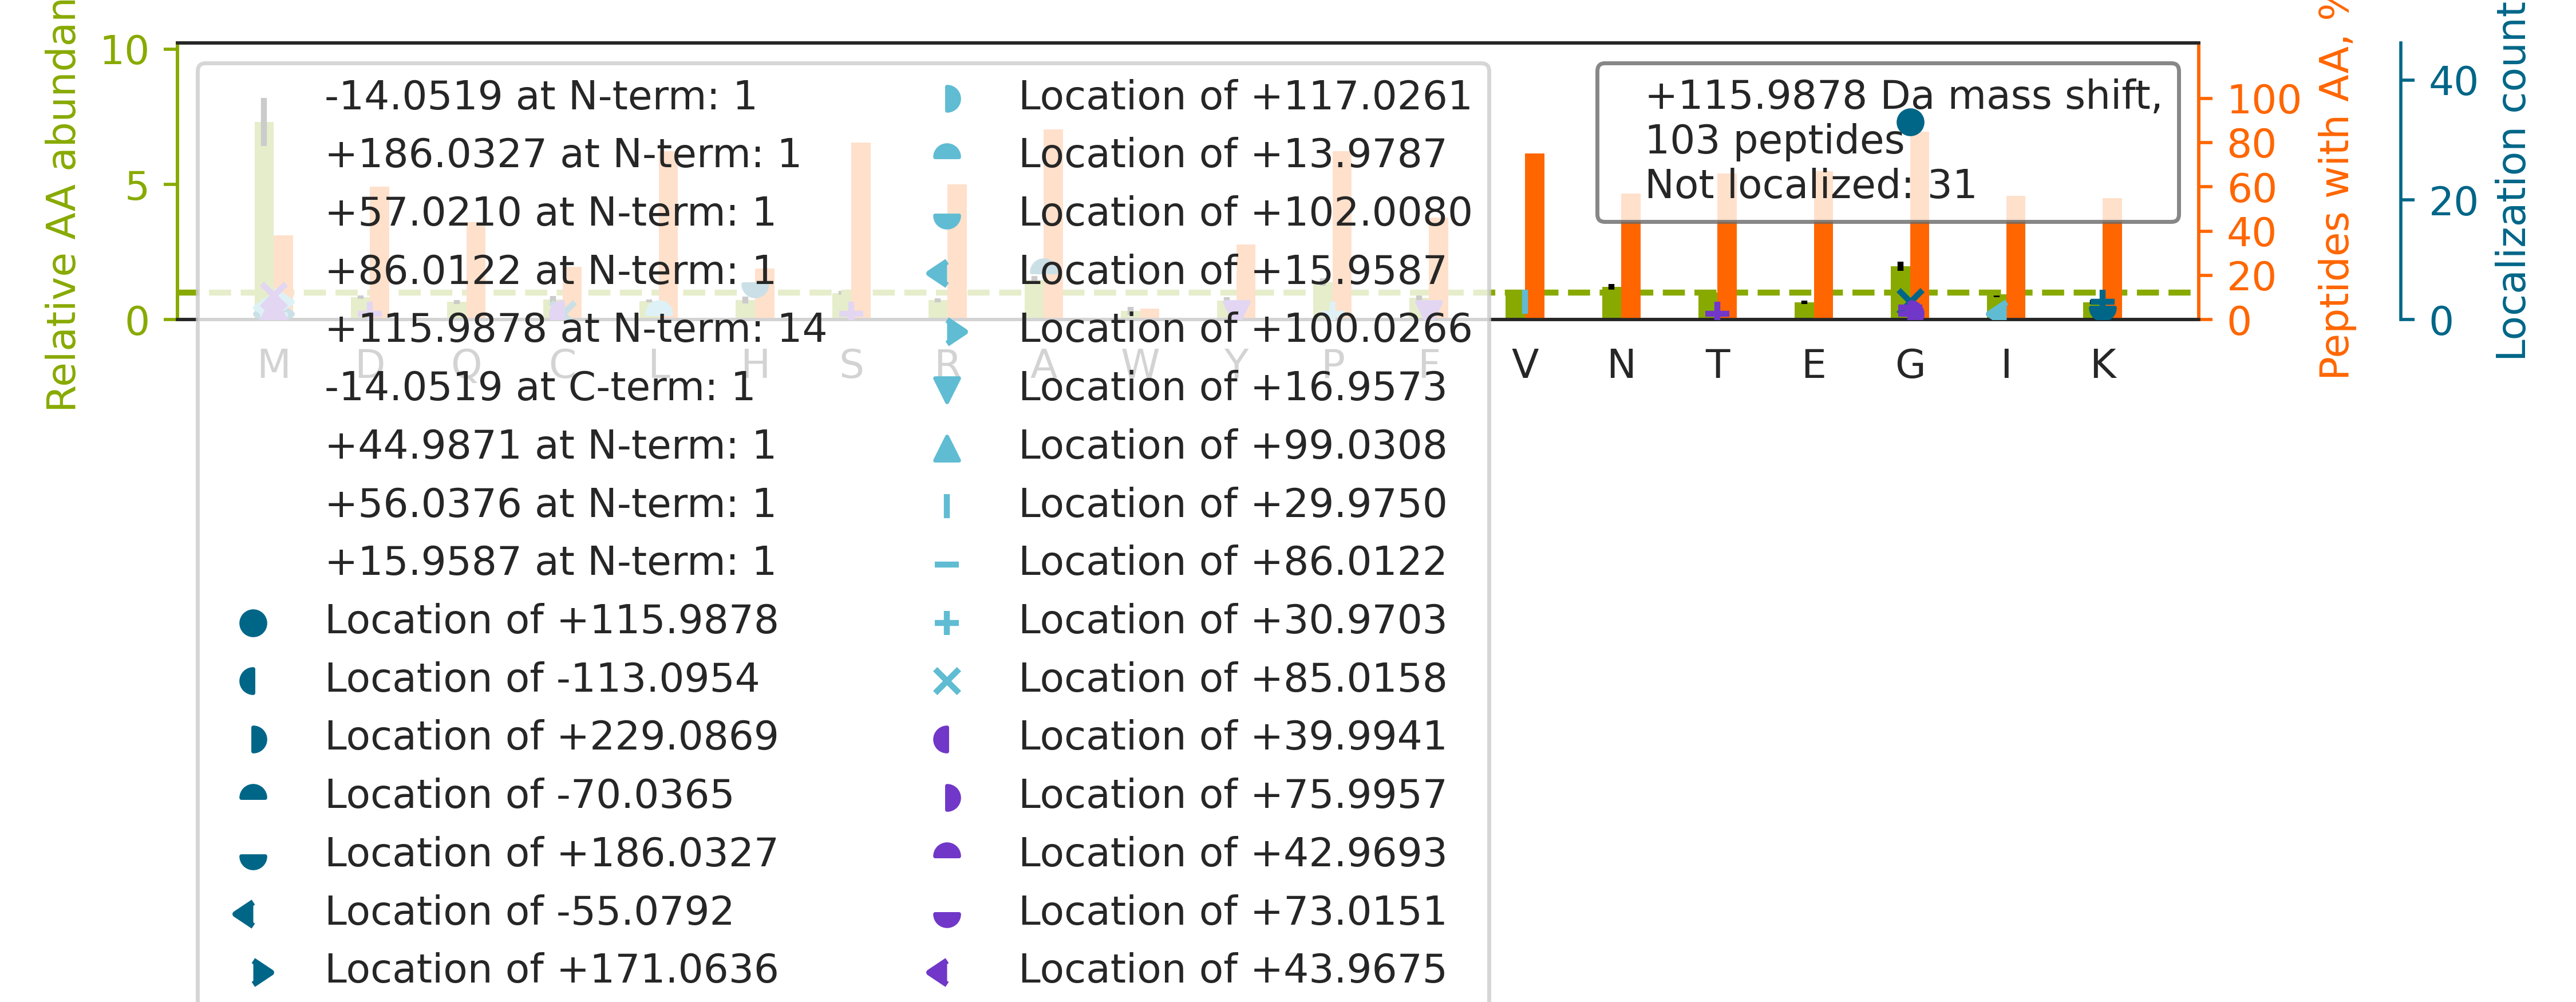

Values plotted in this chart, from the file beside it:
top isoform	localization score	spectrum
K.MSVQPTVSLGGFEITPPVVLR.L		39CPTAC_COprospective_W_VU_20150909_09CO…
R.VTSEVLESNGSSSMASACGGSLALMDSGVPISSAVAGV…		86CPTAC_COprospective_W_VU_20160628_11CO…
R.F[+45]QSSAVM[+71]ALQEASEAYLVGLFEDTNLCA…	0.7809	38CPTAC_COprospective_W_VU_20150904_11CO…
K.NM[+59]DPLND[+57]NVTSLLNASSDKFVADLWK.D	0.523	14CPTAC_COprospective_W_VU_20151030_06CO…
R.SPYTVTVG[+116]QACNPSACR.A	1.0	70CPTAC_COprospective_W_VU_20160421_11CO…
R.NMNCIEMGGNPLENSGFEPGAFDGLK.L		85CPTAC_COprospective_W_VU_20160630_11CO…
R.TTGIVMDSGDGVTHTVPIYEGYALPHAILR.L		59CPTAC_COprospective_W_VU_20160308_13CO…
R.M[+56]RPGAYSTGYGGYEEYSG[+60]LSDGYGFTTD…	0.007496	57CPTAC_COprospective_W_VU_20160317_15CO…
K.M[+86]V[+30]PVSVQQSLAAYNQR.K	0.9019	90CPTAC_COprospective_W_VU_20160728_11CO…
R.TTGIVM[+116]DSGDGVTHIVPIYEGYALPHAILR.L	0.6107	25CPTAC_COprospective_W_VU_20160726_05CO…
R.RGEDLFMCMDIQLVEALCGFQKPISTLDNR.T		22CPTAC_COprospective_W_VU_20150202_05CO…
R.SSTSPTTNVLLSPLSVATALSALSLGAEQR.T		28CPTAC_COprospective_W_VU_20150810_05CO…
K.S[+57]PIM[+59]ADFSSQIRSNPELAALFESIQK.D	0.5248	38CPTAC_COprospective_W_VU_20150904_11CO…
K.VSDLTQAANKNNDALR.Q		58CPTAC_COprospective_W_VU_20160318_11CO…
K.SG[+116]TASVVCLLNNFYPR.E	1.0	71CPTAC_COprospective_W_VU_20160414_14CO…
R.G[+116]PLPAAPPVAPER.Q	1.0	37CPTAC_COprospective_W_VU_20150904_16CO…
R.SYELPDG[+116]QVITIGNER.F	1.0	70CPTAC_COprospective_W_VU_20160421_11CO…
R.ADA[-70]PEEEDH[+186]VLVLR.K	0.8764	45CPTAC_COprospective_W_VU_20151202_05CO…
R.NVIATETSYV[+30]TGSTM[+86]PPTTVILGPSQPQ…	0.02166	38CPTAC_COprospective_W_VU_20150904_11CO…
R.SG[+116]PFGQIFRPDNFVFGQSGAGNNWAK.G	0.9982	67CPTAC_COprospective_W_VU_20160324_16CO…
R.SQPGSTPLHGQPLVVLQGNNIILEHHVAQEPSPGQPST…		12CPTAC_COprospective_W_VU_20151016_05CO…
R.GAPGAVGAPGPAGATGDRGEAGAAGPAGPAGPR.G		78CPTAC_COprospective_W_VU_20160915_11CO…
K.G[+116]VDEVTIVNILTNR.S	1.0	36CPTAC_COprospective_W_VU_20150824_11CO…
R.SNG[+57]LGPVM[+59]SGNTAYPVISCPPLTPDWGV…	0.01119	40CPTAC_COprospective_W_VU_20150909_05CO…
R.G[+116]AGTGGLGLAVEGPSEAK.M	0.9214	25CPTAC_COprospective_W_VU_20160726_05CO…
K.TH[+186]TCPPCPA[-70]PELLGGPSVFLFPPKPK.…	0.9557	68CPTAC_COprospective_W_VU_20160406_14CO…
R.APISNPGMSEAGNFGGNSFMPANGLTVAQNQVLNLIK.…		87CPTAC_COprospective_W_VU_20160701_09CO…
K.VGSSGDIALHINPR.M		65CPTAC_COprospective_W_VU_20160322_05CO…
R.FSMLVAAIQSAGLTETLNR.E		78CPTAC_COprospective_W_VU_20160915_11CO…
R.G[+116]PAGPSGPAGK.D	0.9976	93CPTAC_COprospective_W_VU_20160729_11CO…
-.M[+16]M[+100]CGAPSATQPATAETQHIADQVR.S	0.8462	25CPTAC_COprospective_W_VU_20160726_05CO…
K.MDLTVNGEQLDLDPGQTLIYYVDEK.A		81CPTAC_COprospective_W_VU_20160915_11CO…
R.G[+116]PAGPSGPAGKDGR.T	1	49CPTAC_COprospective_W_VU_20151222_11CO…
K.HGNRGETGPSGPVGPAGAVGPR.G		78CPTAC_COprospective_W_VU_20160915_11CO…
R.GLTGPIGPPGPAGAPGDKGESGPSGPAGPTGAR.G		84CPTAC_COprospective_W_VU_20160916_05CO…
K.G[+116]TVPDDAVEALADSLGKK.E	1	82CPTAC_COprospective_W_VU_20160520_11CO…
R.ANPDPNTCLG[+116]VFGLSLYTTER.D	0.9969	84CPTAC_COprospective_W_VU_20160916_05CO…
R.HIADLAGNSEVILPVPAFNVINGGSHAGNK.L		28CPTAC_COprospective_W_VU_20150810_05CO…
R.G[+116]PVGPSGPPGK.D	0.997	52CPTAC_COprospective_W_VU_20160223_11CO…
R.LQDAFSAIG[+116]QNADLDLPQIAVVGGQSAGK.S	0.9864	85CPTAC_COprospective_W_VU_20160630_11CO…
K.SGNFGGSRNMGGPYGGGNYGPGGSGGSGGYGGR.S		61CPTAC_COprospective_W_VU_20160707_11CO…
R.DDLFNTNAT[+57]IVATLTAACAQHCPEAM[+59]IC…	0.8596	33CPTAC_COprospective_W_VU_20150818_11CO…
R.KPLLESG[+116]TLGTK.G	0.9868	68CPTAC_COprospective_W_VU_20160406_14CO…
K.LCYVALDFEQEMATAASSSSLEK.S		20CPTAC_COprospective_W_VU_20151112_20CO…
K.VLQATVVAVGSGSK.G		101CPTAC_COprospective_W_VU_20160806_09C…
R.G[+116]VIINTASVAAFEGQVGQAAYSASK.G	0.9229	57CPTAC_COprospective_W_VU_20160317_15CO…
R.G[+116]PGAGPGVGGPSR.G	0.9996	66CPTAC_COprospective_W_VU_20160323_11CO…
R.GFSGLDG[+116]AKGDAGPAGPK.G	0.8463	20CPTAC_COprospective_W_VU_20151112_20CO…
K.FAAEEFKVPAATSAIITNDGIGINPAQTAGNVFLK.H		54CPTAC_COprospective_W_VU_20160226_01CO…
R.TYGLM[+56]DSHAVLQISSAKPSDAG[+60]TYVCLA…	0.002269	41CPTAC_COprospective_W_VU_20151124_21CO…
R.IINEPTAAAIAYGLDK.R		62CPTAC_COprospective_W_VU_20160311_05CO…
R.IVNDDQSFYA[-70]DVH[+186]VEDGLIK.Q	0.9999	52CPTAC_COprospective_W_VU_20160223_11CO…
K.SGDAAIVDM[-55]VPGKPM[+171]CVESFSDYPPLG…	0.4484	17CPTAC_COprospective_W_VU_20150807_09CO…
R.STSG[+116]GTAALGCLVK.D	0.8958	70CPTAC_COprospective_W_VU_20160421_11CO…
K.KPVIAAVNGYAFGGGCELAMMCDIIYAGEK.A		27CPTAC_COprospective_W_VU_20150810_22CO…
R.GETGPAGRPGEVGPPGPPGPAGEK[-14]GSPGADGPA…	0.5928	90CPTAC_COprospective_W_VU_20160728_11CO…
R.AAVAASGLNTMLEGNGQYTLLAPTNEAFEK.I		55CPTAC_COprospective_W_VU_20160630_11CO…
R.CPHPLTFDVNNPLHLDYVM[+102]AAANL[+14]FAQ…	0.8998	05CPTAC_COprospective_W_VU_20150915_05CO…
R.GK[+186]PA[-70]SGAGAGAGAGK.R	0.7698	50CPTAC_COprospective_W_VU_20151222_05CO…
R.ASG[+116]QAFELILSPR.S	1.0	15CPTAC_COprospective_W_VU_20151102_09CO…
... 43 more rows
